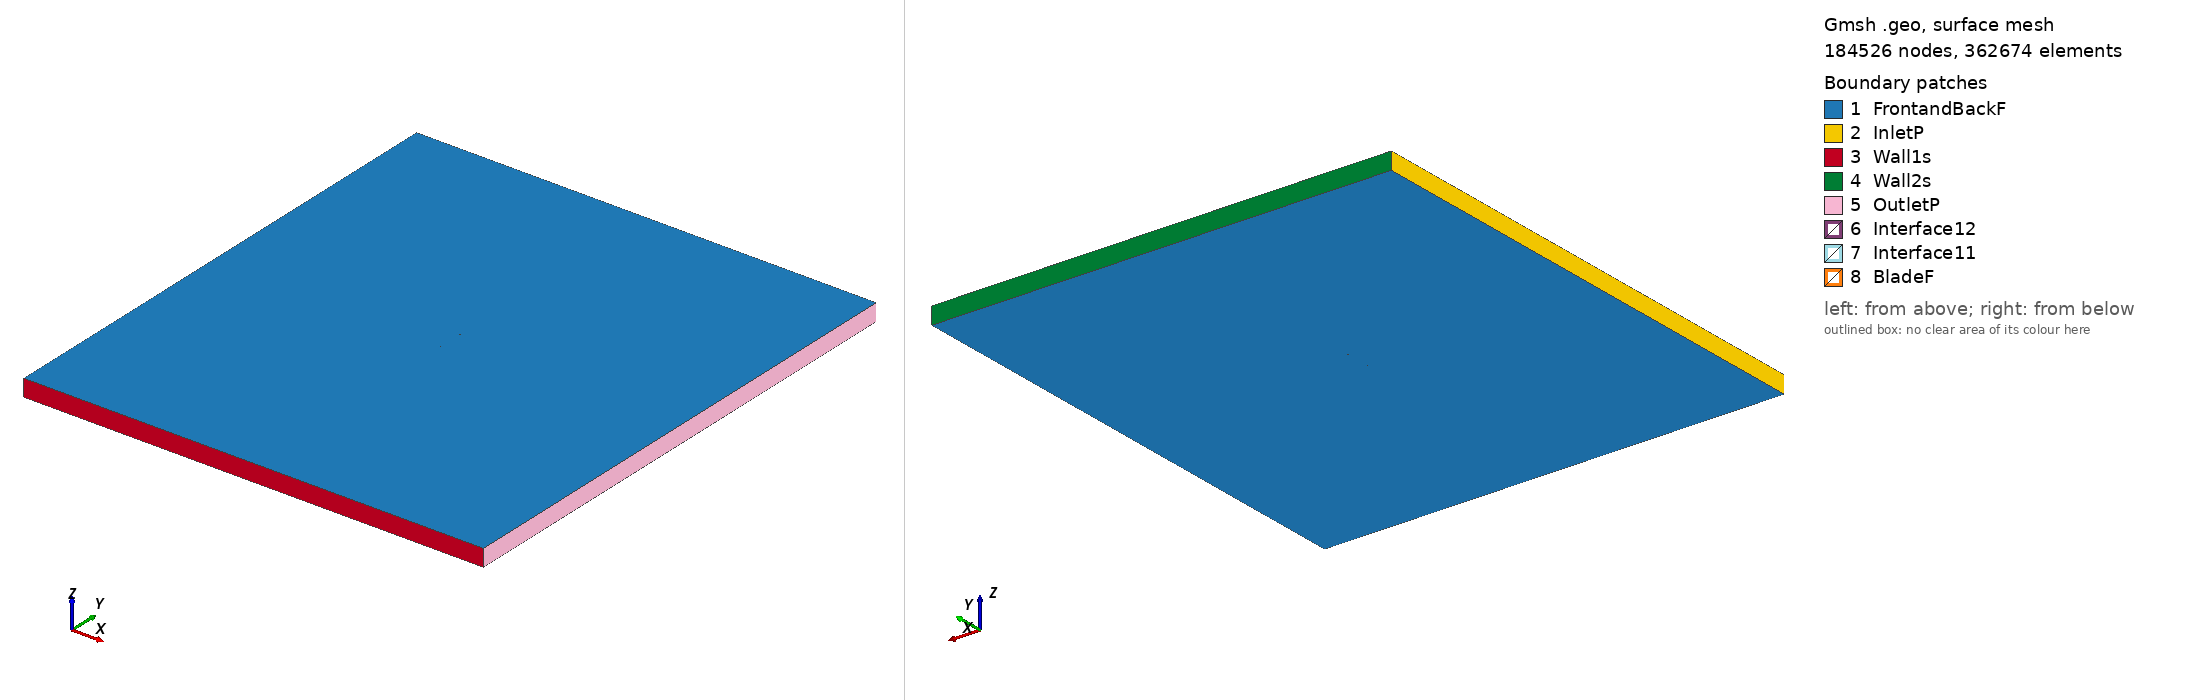

Gmsh geometry script, surface-meshed: 184526 nodes, 362674 surface elements. Boundary patches (legend numbers): 1 FrontandBackF, 2 InletP, 3 Wall1s, 4 Wall2s, 5 OutletP, 6 Interface12, 7 Interface11, 8 BladeF. Left view from above one corner, right view from below the opposite corner. Legend entries are the model's physical surfaces. The drawing asked Gmsh for element sizes between 1% and 20% of the model's largest extent; the script's own settings can give other sizes.

=== lds2_tsr_5.3866_aoa_4.0761.geo (drawn) ===
SetFactory("OpenCASCADE");

Point(1) = {0.074810, 0.730632, 0, 1.0};
Point(2) = {0.067454, 0.732497, 0, 1.0};
Point(3) = {0.060111, 0.734324, 0, 1.0};
Point(4) = {0.052753, 0.736167, 0, 1.0};
Point(5) = {0.045380, 0.738004, 0, 1.0};
Point(6) = {0.037945, 0.739818, 0, 1.0};
Point(7) = {0.030609, 0.741540, 0, 1.0};
Point(8) = {0.023192, 0.743184, 0, 1.0};
Point(9) = {0.015752, 0.744710, 0, 1.0};
Point(10) = {0.008286, 0.746090, 0, 1.0};
Point(11) = {0.000808, 0.747296, 0, 1.0};
Point(12) = {-0.006701, 0.748291, 0, 1.0};
Point(13) = {-0.014227, 0.749035, 0, 1.0};
Point(14) = {-0.021766, 0.749593, 0, 1.0};
Point(15) = {-0.029084, 0.749880, 0, 1.0};
Point(16) = {-0.036595, 0.750000, 0, 1.0};
Point(17) = {-0.044122, 0.749884, 0, 1.0};
Point(18) = {-0.047893, 0.749722, 0, 1.0};
Point(19) = {-0.051670, 0.749480, 0, 1.0};
Point(20) = {-0.055453, 0.749146, 0, 1.0};
Point(21) = {-0.059246, 0.748681, 0, 1.0};
Point(22) = {-0.063050, 0.748048, 0, 1.0};
Point(23) = {-0.066874, 0.747154, 0, 1.0};
Point(24) = {-0.068797, 0.746545, 0, 1.0};
Point(25) = {-0.070734, 0.745741, 0, 1.0};
Point(26) = {-0.072698, 0.744562, 0, 1.0};
Point(27) = {-0.073907, 0.743423, 0, 1.0};
Point(28) = {-0.074410, 0.742691, 0, 1.0};
Point(29) = {-0.074810, 0.741294, 0, 1.0};
Point(30) = {-0.074570, 0.740453, 0, 1.0};
Point(31) = {-0.074156, 0.739931, 0, 1.0};
Point(32) = {-0.073080, 0.739200, 0, 1.0};
Point(33) = {-0.071254, 0.738442, 0, 1.0};
Point(34) = {-0.069415, 0.737865, 0, 1.0};
Point(35) = {-0.067571, 0.737368, 0, 1.0};
Point(36) = {-0.063872, 0.736513, 0, 1.0};
Point(37) = {-0.060165, 0.735781, 0, 1.0};
Point(38) = {-0.056452, 0.735135, 0, 1.0};
Point(39) = {-0.052734, 0.734553, 0, 1.0};
Point(40) = {-0.049012, 0.734024, 0, 1.0};
Point(41) = {-0.045285, 0.733560, 0, 1.0};
Point(42) = {-0.037825, 0.732740, 0, 1.0};
Point(43) = {-0.030350, 0.732126, 0, 1.0};
Point(44) = {-0.023043, 0.731677, 0, 1.0};
Point(45) = {-0.015486, 0.731367, 0, 1.0};
Point(46) = {-0.007920, 0.731178, 0, 1.0};
Point(47) = {-0.000347, 0.731087, 0, 1.0};
Point(48) = {0.007213, 0.731037, 0, 1.0};
Point(49) = {0.014775, 0.731004, 0, 1.0};
Point(50) = {0.022321, 0.730964, 0, 1.0};
Point(51) = {0.029852, 0.730916, 0, 1.0};
Point(52) = {0.037307, 0.730868, 0, 1.0};
Point(53) = {0.044867, 0.730812, 0, 1.0};
Point(54) = {0.052368, 0.730761, 0, 1.0};
Point(55) = {0.059853, 0.730715, 0, 1.0};
Point(56) = {0.067324, 0.730674, 0, 1.0};
Point(57) = {-0.074810, -0.730632, 0, 1.0};
Point(58) = {-0.067454, -0.732497, 0, 1.0};
Point(59) = {-0.060111, -0.734324, 0, 1.0};
Point(60) = {-0.052753, -0.736167, 0, 1.0};
Point(61) = {-0.045380, -0.738004, 0, 1.0};
Point(62) = {-0.037945, -0.739818, 0, 1.0};
Point(63) = {-0.030609, -0.741540, 0, 1.0};
Point(64) = {-0.023192, -0.743184, 0, 1.0};
Point(65) = {-0.015752, -0.744710, 0, 1.0};
Point(66) = {-0.008286, -0.746090, 0, 1.0};
Point(67) = {-0.000808, -0.747296, 0, 1.0};
Point(68) = {0.006701, -0.748291, 0, 1.0};
Point(69) = {0.014227, -0.749035, 0, 1.0};
Point(70) = {0.021766, -0.749593, 0, 1.0};
Point(71) = {0.029084, -0.749880, 0, 1.0};
Point(72) = {0.036595, -0.750000, 0, 1.0};
Point(73) = {0.044122, -0.749884, 0, 1.0};
Point(74) = {0.047893, -0.749722, 0, 1.0};
Point(75) = {0.051670, -0.749480, 0, 1.0};
Point(76) = {0.055453, -0.749146, 0, 1.0};
Point(77) = {0.059246, -0.748681, 0, 1.0};
Point(78) = {0.063050, -0.748048, 0, 1.0};
Point(79) = {0.066874, -0.747154, 0, 1.0};
Point(80) = {0.068797, -0.746545, 0, 1.0};
Point(81) = {0.070734, -0.745741, 0, 1.0};
Point(82) = {0.072698, -0.744562, 0, 1.0};
Point(83) = {0.073907, -0.743423, 0, 1.0};
Point(84) = {0.074410, -0.742691, 0, 1.0};
Point(85) = {0.074810, -0.741294, 0, 1.0};
Point(86) = {0.074570, -0.740453, 0, 1.0};
Point(87) = {0.074156, -0.739931, 0, 1.0};
Point(88) = {0.073080, -0.739200, 0, 1.0};
Point(89) = {0.071254, -0.738442, 0, 1.0};
Point(90) = {0.069415, -0.737865, 0, 1.0};
Point(91) = {0.067571, -0.737368, 0, 1.0};
Point(92) = {0.063872, -0.736513, 0, 1.0};
Point(93) = {0.060165, -0.735781, 0, 1.0};
Point(94) = {0.056452, -0.735135, 0, 1.0};
Point(95) = {0.052734, -0.734553, 0, 1.0};
Point(96) = {0.049012, -0.734024, 0, 1.0};
Point(97) = {0.045285, -0.733560, 0, 1.0};
Point(98) = {0.037825, -0.732740, 0, 1.0};
Point(99) = {0.030350, -0.732126, 0, 1.0};
Point(100) = {0.023043, -0.731677, 0, 1.0};
Point(101) = {0.015486, -0.731367, 0, 1.0};
Point(102) = {0.007920, -0.731178, 0, 1.0};
Point(103) = {0.000347, -0.731087, 0, 1.0};
Point(104) = {-0.007213, -0.731037, 0, 1.0};
Point(105) = {-0.014775, -0.731004, 0, 1.0};
Point(106) = {-0.022321, -0.730964, 0, 1.0};
Point(107) = {-0.029852, -0.730916, 0, 1.0};
Point(108) = {-0.037307, -0.730868, 0, 1.0};
Point(109) = {-0.044867, -0.730812, 0, 1.0};
Point(110) = {-0.052368, -0.730761, 0, 1.0};
Point(111) = {-0.059853, -0.730715, 0, 1.0};
Point(112) = {-0.067324, -0.730674, 0, 1.0};

// Lines: first blade (splines 1-4)
Spline(1) = {1:15};
Spline(2) = {15:42};
Spline(3) = {42:56};
Spline(4) = {56,1};

// Lines: second blade (splines 5-8)
Spline(5) = {57:71};
Spline(6) = {71:98};
Spline(7) = {98:112};
Spline(8) = {112,57};

// Outer domain (points 20001-4 and lines)
Point(113) = {-13.50000000, -15.00000000, 0, 1.0};
Point(114) = {-13.50000000, 15.00000000, 0, 1.0};
Point(115) = {13.50000000, 15.00000000, 0, 1.0};
Point(116) = {13.50000000, -15.00000000, 0, 1.0};
Line(11) = {113, 114};
Line(12) = {114, 115};
Line(13) = {115, 116};
Line(14) = {113, 116};

// Interface (between moving and stationary domain) (circles)
Circle(9) = {0, 0, 0, 0.80000000, 0, 2*Pi};
Circle(10) = {0, 0, 0, 0.80000000, 0, 2*Pi};

// Loops collect Lines/Splines/etc (blade1, blade2, domain, first circle)
Line Loop(1) = {1:4};
Line Loop(2) = {5:8};
Line Loop(3) = {11,12,13,-14};
Line Loop(4) = {9};

// BooleanDifference cuts out the circle/interface from the domain
Plane Surface(1) = {3};
Plane Surface(2) = {4};
BooleanDifference{ Surface{1}; Delete;}{ Surface{2}; Delete;}

// This one cuts out the blades from the inner circle/interface
Line Loop(6) = {10};
Plane Surface(5) = {6};
Plane Surface(6) = {1};
Plane Surface(7) = {2};
BooleanDifference{ Surface{5}; Delete;}{ Surface{6,7}; Delete;}

// extrude to 3rd dimension
Extrude {0, 0, 1} {Surface{1}; Surface{5}; Layers{1}; Recombine;}

// Physical Surfaces are the named boundaries (patches)
Physical Surface("Interface11") = {12};
Physical Surface("Interface12") = {10};

// sides of domain
Physical Surface("InletP") = {6};
Physical Surface("OutletP") = {9};

// top and bottom of domain
Physical Surface("Wall1s") = {7};
Physical Surface("Wall2s") = {8};

// Check FrontandBackF by ensuring there is nothing in the 3rd dimension
Physical Surface("FrontandBackF") = {1,11,5,21};
Physical Surface("BladeF") = {13:20};
Physical Volume("Turbine") = {2};
Physical Volume("Farfield") = {1};

// settings for airfoil boundary layer
Field[1] = BoundaryLayer;
Field[1].EdgesList = {1:8};
Field[1].hwall_n = 1e-3;
Field[1].thickness = 1.5e-2;
Field[1].ratio = 1.05;
Field[1].Quads = 1;
BoundaryLayer Field = 1;

// control points for mesh (blade and interface)
// floor((arc length / 1.5mm)/ 6) -> Transfinite Line
Transfinite Line {1,2,3,5,6,7} = 33 Using Progression 1;
Transfinite Line {4,8} = 1 Using Progression 1;
Transfinite Line {9, 15} = 800 Using Progression 1;

// For more information on gmsh syntax, visit http://gmsh.info/doc/texinfo/gmsh.html
